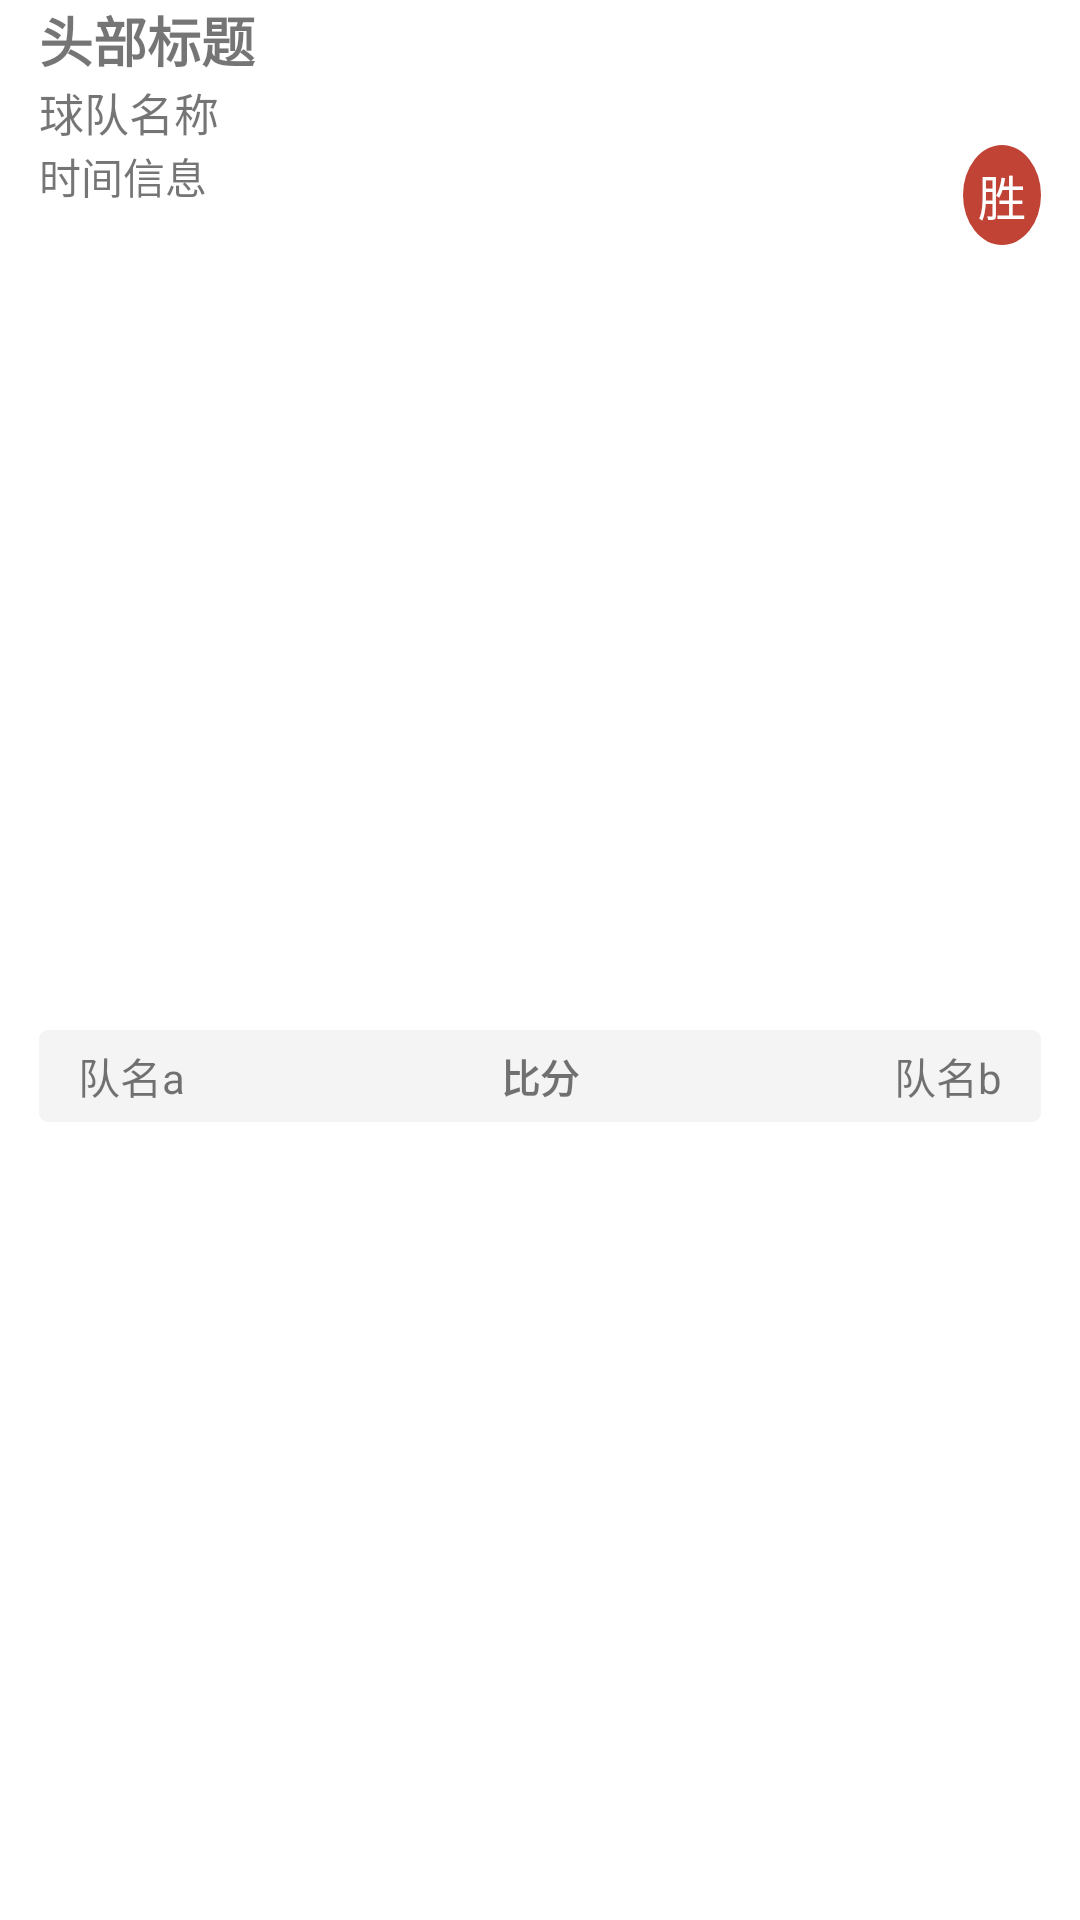

Write the Android layout XML for this screen, with the resource values it uses.
<!-- AndroidManifest.xml: application theme Theme.ApkSteady -->
<!-- res/layout/detail_list_item_history.xml -->
<?xml version="1.0" encoding="utf-8"?>
<LinearLayout xmlns:android="http://schemas.android.com/apk/res/android"
    xmlns:app="http://schemas.android.com/apk/res-auto"
    xmlns:tools="http://schemas.android.com/tools"
    android:layout_width="match_parent"
    android:layout_height="wrap_content"
    android:orientation="vertical">

    <include
        android:id="@+id/ll_include"
        layout="@layout/detail_list_item_title"
        android:layout_width="match_parent"
        android:layout_height="wrap_content" />

    <include
        android:id="@+id/ll_include2"
        layout="@layout/detai_item_recent_5match"
        android:layout_width="match_parent"
        android:layout_height="wrap_content" />

    <androidx.constraintlayout.widget.ConstraintLayout
        android:id="@+id/constraintnlayout_detail_history_data"
        android:layout_width="match_parent"
        android:layout_height="match_parent"
        android:paddingLeft="@dimen/dimen_13"
        android:paddingRight="@dimen/dimen_13">

        <TextView
            android:id="@+id/textView_detail_history_msg"
            android:layout_width="wrap_content"
            android:layout_height="wrap_content"
            android:text="时间信息"
            app:layout_constraintStart_toStartOf="parent"
            app:layout_constraintTop_toTopOf="parent" />

        <LinearLayout
            android:id="@+id/linearlayout_detail_item_recent"
            android:layout_width="match_parent"
            android:layout_height="wrap_content"
            android:layout_marginTop="@dimen/dimen_13"
            android:layout_marginBottom="@dimen/dimen_5"
            android:background="@drawable/detail_item_history_bg_gray"
            android:gravity="center"
            android:orientation="horizontal"
            android:paddingLeft="@dimen/dimen_13"
            android:paddingTop="@dimen/dimen_5"
            android:paddingRight="@dimen/dimen_13"
            android:paddingBottom="@dimen/dimen_5"
            app:layout_constraintBottom_toBottomOf="parent"
            app:layout_constraintEnd_toEndOf="parent"
            app:layout_constraintStart_toStartOf="parent"
            app:layout_constraintTop_toBottomOf="@+id/textView_detail_history_msg">

            <TextView
                android:id="@+id/textView_detail_history_team_a"
                android:layout_width="0dp"
                android:layout_height="wrap_content"
                android:layout_weight="1"
                android:gravity="left"
                android:text="队名a"
                android:textColor="@color/c2a2a2a" />

            <TextView
                android:id="@+id/textView_detail_history_team_score"
                android:layout_width="0dp"
                android:layout_height="wrap_content"
                android:layout_weight="1"
                android:gravity="center"
                android:text="比分"
                android:textColor="@color/c2a2a2a"
                android:textSize="@dimen/dimen_13"
                android:textStyle="bold" />

            <TextView
                android:id="@+id/textView_detail_history_team_b"
                android:layout_width="0dp"
                android:layout_height="wrap_content"
                android:layout_weight="1"
                android:gravity="right"
                android:text="队名b"
                android:textColor="@color/c2a2a2a" />
        </LinearLayout>


        <TextView
            android:id="@+id/textView_detail_win"
            android:layout_width="wrap_content"
            android:layout_height="wrap_content"
            android:background="@drawable/detail_item_history_win_bg"
            android:gravity="center"
            android:padding="@dimen/dimen_5"
            android:text="胜"
            android:textColor="@color/white"
            android:textSize="16sp"
            app:layout_constraintEnd_toEndOf="@+id/linearlayout_detail_item_recent"
            app:layout_constraintTop_toTopOf="@+id/textView_detail_history_msg" />
    </androidx.constraintlayout.widget.ConstraintLayout>
</LinearLayout>
<!-- res/layout/detail_list_item_title.xml (included above) -->
<?xml version="1.0" encoding="utf-8"?>
<LinearLayout xmlns:android="http://schemas.android.com/apk/res/android"
    android:layout_width="match_parent"
    android:layout_height="wrap_content"
    android:gravity="center_vertical"
    android:orientation="horizontal"
    android:paddingLeft="@dimen/dimen_13"
    android:paddingRight="@dimen/dimen_13">

    <LinearLayout
        android:id="@+id/detail_list_item_title"
        android:layout_width="match_parent"
        android:layout_height="wrap_content"
        android:gravity="center_vertical"
        android:orientation="horizontal">

        <TextView
            android:id="@+id/textview_detail_item_title"
            android:layout_width="wrap_content"
            android:layout_height="wrap_content"
            android:drawablePadding="@dimen/dimen_5"
            android:text="头部标题"
            android:textColor="@color/c2a2a2a"
            android:textSize="@dimen/dimen_18sp"
            android:textStyle="bold" />

        <TextView
            android:id="@+id/textview_detail_title_5match"
            android:layout_width="wrap_content"
            android:layout_height="wrap_content"
            android:layout_gravity="center_vertical"
            android:gravity="center"
            android:text="（5场）"
            android:textColor="@color/c2a2a2a"
            android:textSize="@dimen/dimen_15sp"
            android:visibility="gone" />

    </LinearLayout>
</LinearLayout>
<!-- res/layout/detai_item_recent_5match.xml (included above) -->
<?xml version="1.0" encoding="utf-8"?>
<LinearLayout xmlns:android="http://schemas.android.com/apk/res/android"
    android:layout_width="match_parent"
    android:layout_height="wrap_content"
    android:gravity="center_vertical"
    android:orientation="horizontal"
    android:paddingLeft="@dimen/dimen_13"
    android:paddingRight="@dimen/dimen_13">

    <LinearLayout
        android:id="@+id/detail_list_item_title5match"
        android:layout_width="match_parent"
        android:layout_height="wrap_content"
        android:gravity="center_vertical"
        android:orientation="horizontal">

        <TextView
            android:id="@+id/textview_detail_item_title_team_a"
            android:layout_width="0dp"
            android:layout_height="wrap_content"
            android:layout_weight="1"
            android:drawablePadding="@dimen/dimen_5"
            android:text="球队名称"
            android:textSize="15sp" />

        <LinearLayout
            android:id="@+id/linearlayout_detail_title_score"
            android:layout_width="0dp"
            android:layout_height="wrap_content"
            android:layout_gravity="center"
            android:layout_weight="1"
            android:gravity="center_vertical"
            android:orientation="horizontal"
            android:visibility="visible">

            <TextView
                android:id="@+id/textview_detail_title_score_match"
                style="@style/detail_team_title"
                android:text="近5场:" />

            <TextView
                android:id="@+id/textview_detail_title_score_victort"
                style="@style/detail_team_title"
                android:text="2胜" />

            <TextView
                android:id="@+id/textview_detail_title_score_score"
                style="@style/detail_team_title"
                android:text="/" />

            <TextView
                android:id="@+id/textview_detail_title_score_pure"
                style="@style/detail_team_title"
                android:text="1平" />

            <TextView
                android:id="@+id/textview_detail_title_score_rank"
                style="@style/detail_team_title"
                android:text="/" />

            <TextView
                android:id="@+id/textview_detail_title_score_rank2"
                style="@style/detail_team_title"
                android:text="1负" />
        </LinearLayout>

    </LinearLayout>
</LinearLayout>
<!-- resources referenced by this layout -->
<resources>
  <color name="white">#FFFFFFFF</color>
  <dimen name="dimen_13">13dp</dimen>
  <dimen name="dimen_15sp">15sp</dimen>
  <dimen name="dimen_18sp">18sp</dimen>
  <dimen name="dimen_5">5dp</dimen>
  <!-- drawable detail_item_history_bg_gray (drawable) -->
  <?xml version="1.0" encoding="utf-8"?>
  <shape xmlns:android="http://schemas.android.com/apk/res/android">
      <solid android:color="@color/c_f4f4f4" />
      <corners
          android:bottomLeftRadius="3dp"
          android:bottomRightRadius="3dp"
          android:topLeftRadius="3dp"
          android:topRightRadius="3dp" />
  </shape>
  <!-- drawable detail_item_history_win_bg (drawable) -->
  <?xml version="1.0" encoding="utf-8"?>
  <shape xmlns:android="http://schemas.android.com/apk/res/android"
      android:shape="oval">
      <solid android:color="@color/c_c04336" />
  </shape>
  <style name="Theme.ApkSteady" parent="Theme.MaterialComponents.DayNight.NoActionBar">
          
          <item name="colorPrimary">@color/purple_500</item>
          <item name="colorPrimaryVariant">@color/purple_700</item>
          <item name="colorOnPrimary">@color/white</item>
          
          <item name="colorSecondary">@color/teal_200</item>
          <item name="colorSecondaryVariant">@color/teal_700</item>
          <item name="colorOnSecondary">@color/black</item>
          
          <item name="android:statusBarColor">?attr/colorPrimaryVariant</item>
          
          
  
  
  
      </style>
  <color name="c_f4f4f4">#f4f4f4</color>
  <color name="c_c04336">#c04336</color>
  <color name="purple_500">#FF6200EE</color>
  <color name="purple_700">#FF3700B3</color>
  <color name="teal_200">#FF03DAC5</color>
  <color name="teal_700">#FF018786</color>
  <color name="black">#FF000000</color>
</resources>
